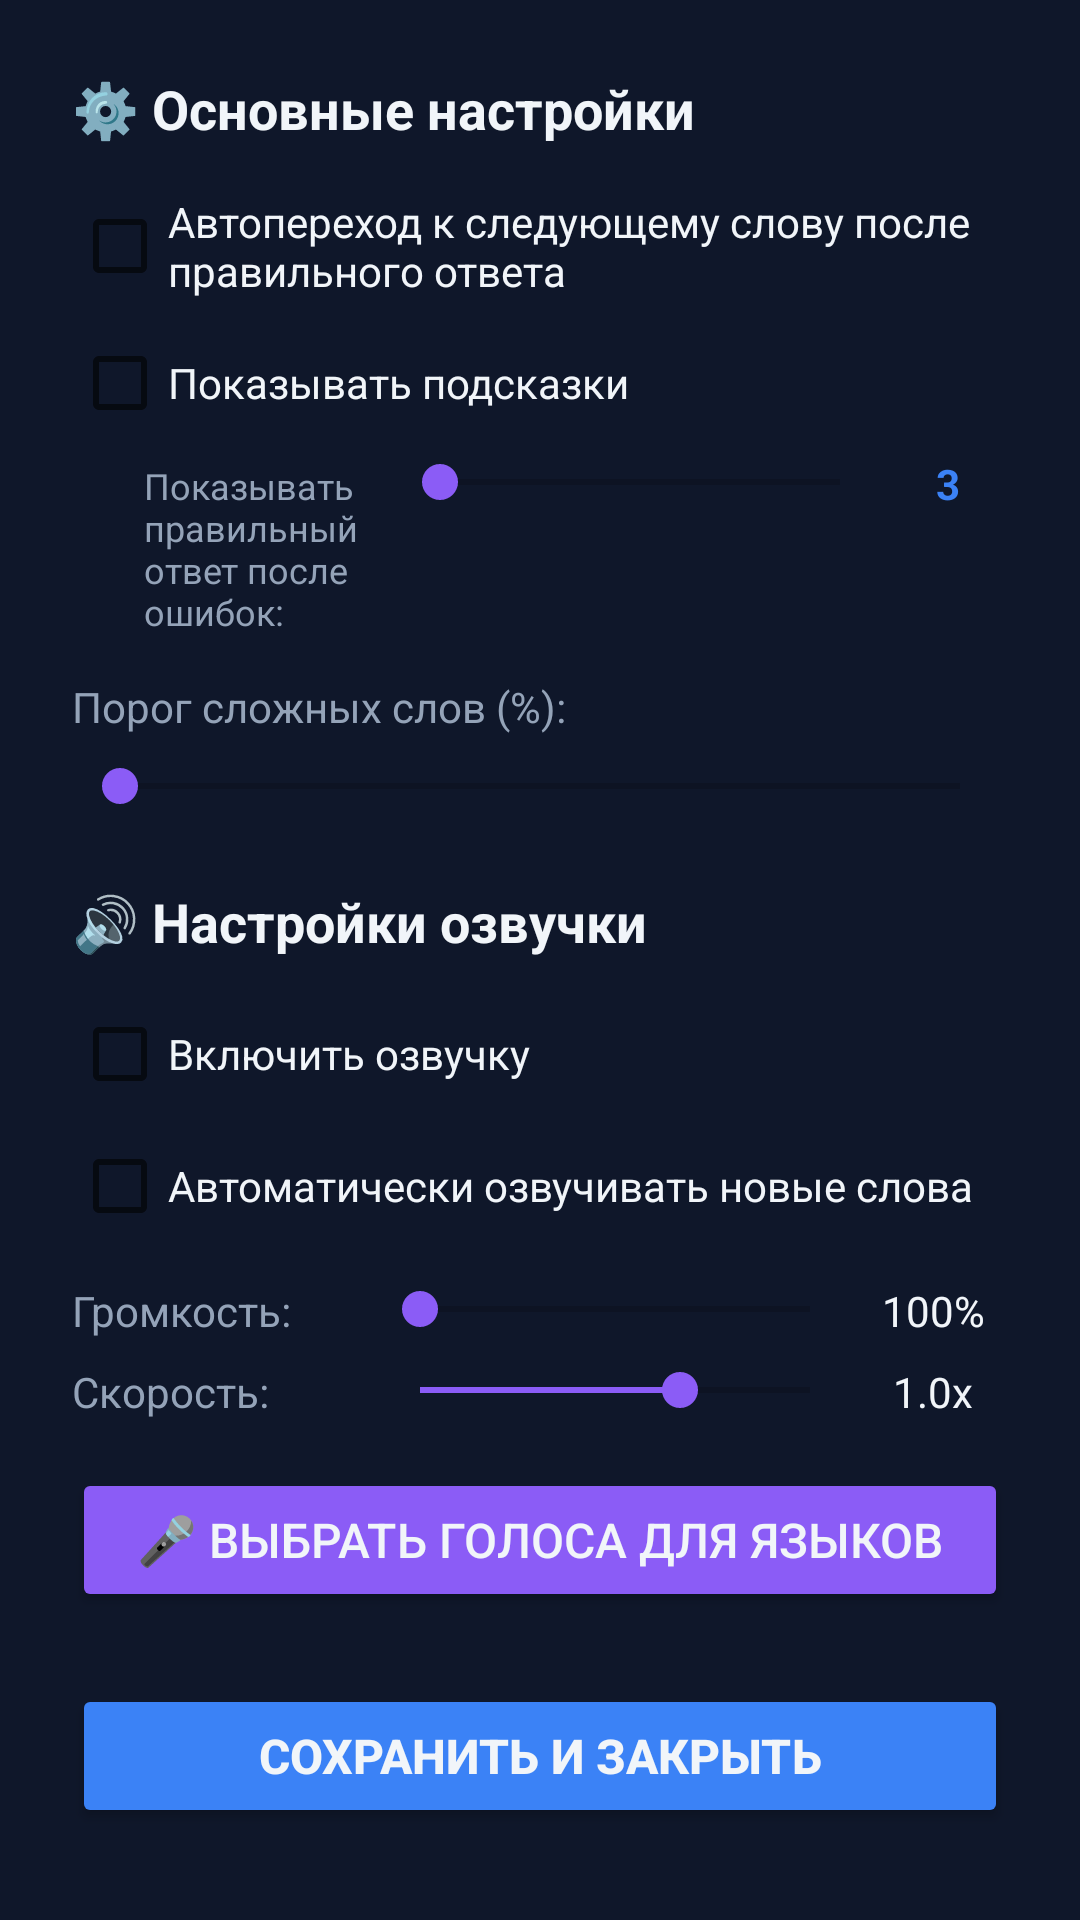

Layout XML and referenced resources for this Android screen:
<!-- AndroidManifest.xml: application theme FullScreenTheme -->
<!-- res/layout/dialog_settings.xml -->
<?xml version="1.0" encoding="utf-8"?>
<LinearLayout xmlns:android="http://schemas.android.com/apk/res/android"
    android:layout_width="match_parent"
    android:layout_height="wrap_content"
    android:orientation="vertical"
    android:padding="24dp"
    android:background="@color/bg_dark">

    <TextView
        android:layout_width="match_parent"
        android:layout_height="wrap_content"
        android:text="⚙️ Основные настройки"
        android:textSize="18sp"
        android:textStyle="bold"
        android:textColor="@color/text"
        android:layout_marginBottom="16dp"/>

    <CheckBox
        android:id="@+id/auto_advance_check"
        android:layout_width="match_parent"
        android:layout_height="wrap_content"
        android:text="Автопереход к следующему слову после правильного ответа"
        android:textColor="@color/text"
        android:textSize="14sp"
        android:layout_marginBottom="12dp"/>

    <CheckBox
        android:id="@+id/show_hints_check"
        android:layout_width="match_parent"
        android:layout_height="wrap_content"
        android:text="Показывать подсказки"
        android:textColor="@color/text"
        android:textSize="14sp"
        android:layout_marginBottom="8dp"/>

    <LinearLayout
        android:layout_width="match_parent"
        android:layout_height="wrap_content"
        android:orientation="horizontal"
        android:paddingStart="24dp"
        android:layout_marginBottom="16dp">

        <TextView
            android:layout_width="0dp"
            android:layout_height="wrap_content"
            android:layout_weight="1"
            android:text="Показывать правильный ответ после ошибок:"
            android:textSize="12sp"
            android:textColor="@color/text_secondary"/>

        <SeekBar
            android:id="@+id/hint_threshold_slider"
            android:layout_width="0dp"
            android:layout_height="wrap_content"
            android:layout_weight="2"
            android:max="9"/>

        <TextView
            android:id="@+id/hint_threshold_value"
            android:layout_width="40dp"
            android:layout_height="wrap_content"
            android:text="3"
            android:textSize="14sp"
            android:textStyle="bold"
            android:textColor="@color/primary"
            android:gravity="center"/>

    </LinearLayout>

    <TextView
        android:layout_width="match_parent"
        android:layout_height="wrap_content"
        android:text="Порог сложных слов (%):"
        android:textSize="14sp"
        android:textColor="@color/text_secondary"
        android:layout_marginBottom="8dp"/>

    <SeekBar
        android:id="@+id/hard_threshold_slider"
        android:layout_width="match_parent"
        android:layout_height="wrap_content"
        android:max="100"
        android:layout_marginBottom="24dp"/>

    <TextView
        android:layout_width="match_parent"
        android:layout_height="wrap_content"
        android:text="🔊 Настройки озвучки"
        android:textSize="18sp"
        android:textStyle="bold"
        android:textColor="@color/text"
        android:layout_marginBottom="16dp"/>

    <CheckBox
        android:id="@+id/speech_enabled_check"
        android:layout_width="match_parent"
        android:layout_height="wrap_content"
        android:text="Включить озвучку"
        android:textColor="@color/text"
        android:textSize="14sp"
        android:layout_marginBottom="12dp"/>

    <CheckBox
        android:id="@+id/auto_speak_check"
        android:layout_width="match_parent"
        android:layout_height="wrap_content"
        android:text="Автоматически озвучивать новые слова"
        android:textColor="@color/text"
        android:textSize="14sp"
        android:layout_marginBottom="16dp"/>

    <LinearLayout
        android:layout_width="match_parent"
        android:layout_height="wrap_content"
        android:orientation="horizontal"
        android:layout_marginBottom="8dp">

        <TextView
            android:layout_width="100dp"
            android:layout_height="wrap_content"
            android:text="Громкость:"
            android:textSize="14sp"
            android:textColor="@color/text_secondary"/>

        <SeekBar
            android:id="@+id/volume_slider"
            android:layout_width="0dp"
            android:layout_height="wrap_content"
            android:layout_weight="1"
            android:max="100"/>

        <TextView
            android:id="@+id/volume_value"
            android:layout_width="50dp"
            android:layout_height="wrap_content"
            android:text="100%"
            android:textSize="14sp"
            android:textColor="@color/text"
            android:gravity="center"/>

    </LinearLayout>

    <LinearLayout
        android:layout_width="match_parent"
        android:layout_height="wrap_content"
        android:orientation="horizontal"
        android:layout_marginBottom="16dp">

        <TextView
            android:layout_width="100dp"
            android:layout_height="wrap_content"
            android:text="Скорость:"
            android:textSize="14sp"
            android:textColor="@color/text_secondary"/>

        <SeekBar
            android:id="@+id/speed_slider"
            android:layout_width="0dp"
            android:layout_height="wrap_content"
            android:layout_weight="1"
            android:max="150"
            android:progress="100"/>

        <TextView
            android:id="@+id/speed_value"
            android:layout_width="50dp"
            android:layout_height="wrap_content"
            android:text="1.0x"
            android:textSize="14sp"
            android:textColor="@color/text"
            android:gravity="center"/>

    </LinearLayout>

    <Button
        android:id="@+id/voice_settings_button"
        android:layout_width="match_parent"
        android:layout_height="wrap_content"
        android:text="🎤 Выбрать голоса для языков"
        android:textSize="16sp"
        android:backgroundTint="@color/accent"
        android:textColor="@color/text"
        android:padding="12dp"
        android:layout_marginBottom="24dp"/>

    <Button
        android:id="@+id/save_button"
        android:layout_width="match_parent"
        android:layout_height="wrap_content"
        android:text="Сохранить и закрыть"
        android:textSize="16sp"
        android:textStyle="bold"
        android:backgroundTint="@color/primary"
        android:textColor="@color/text"
        android:padding="12dp"/>

</LinearLayout>
<!-- resources referenced by this layout -->
<resources>
  <color name="accent">#8b5cf6</color>
  <color name="bg_dark">#0f172a</color>
  <color name="primary">#3b82f6</color>
  <color name="text">#f1f5f9</color>
  <color name="text_secondary">#94a3b8</color>
  <style name="FullScreenTheme" parent="AppTheme">
          <item name="android:windowFullscreen">true</item>
          <item name="android:windowContentOverlay">@null</item>
          <item name="android:windowNoTitle">true</item>
      </style>
  <style name="AppTheme" parent="Theme.AppCompat.DayNight.NoActionBar">
          
          <item name="colorPrimary">@color/primary</item>
          <item name="colorPrimaryDark">@color/bg_dark</item>
          <item name="colorAccent">@color/accent</item>
      </style>
</resources>
